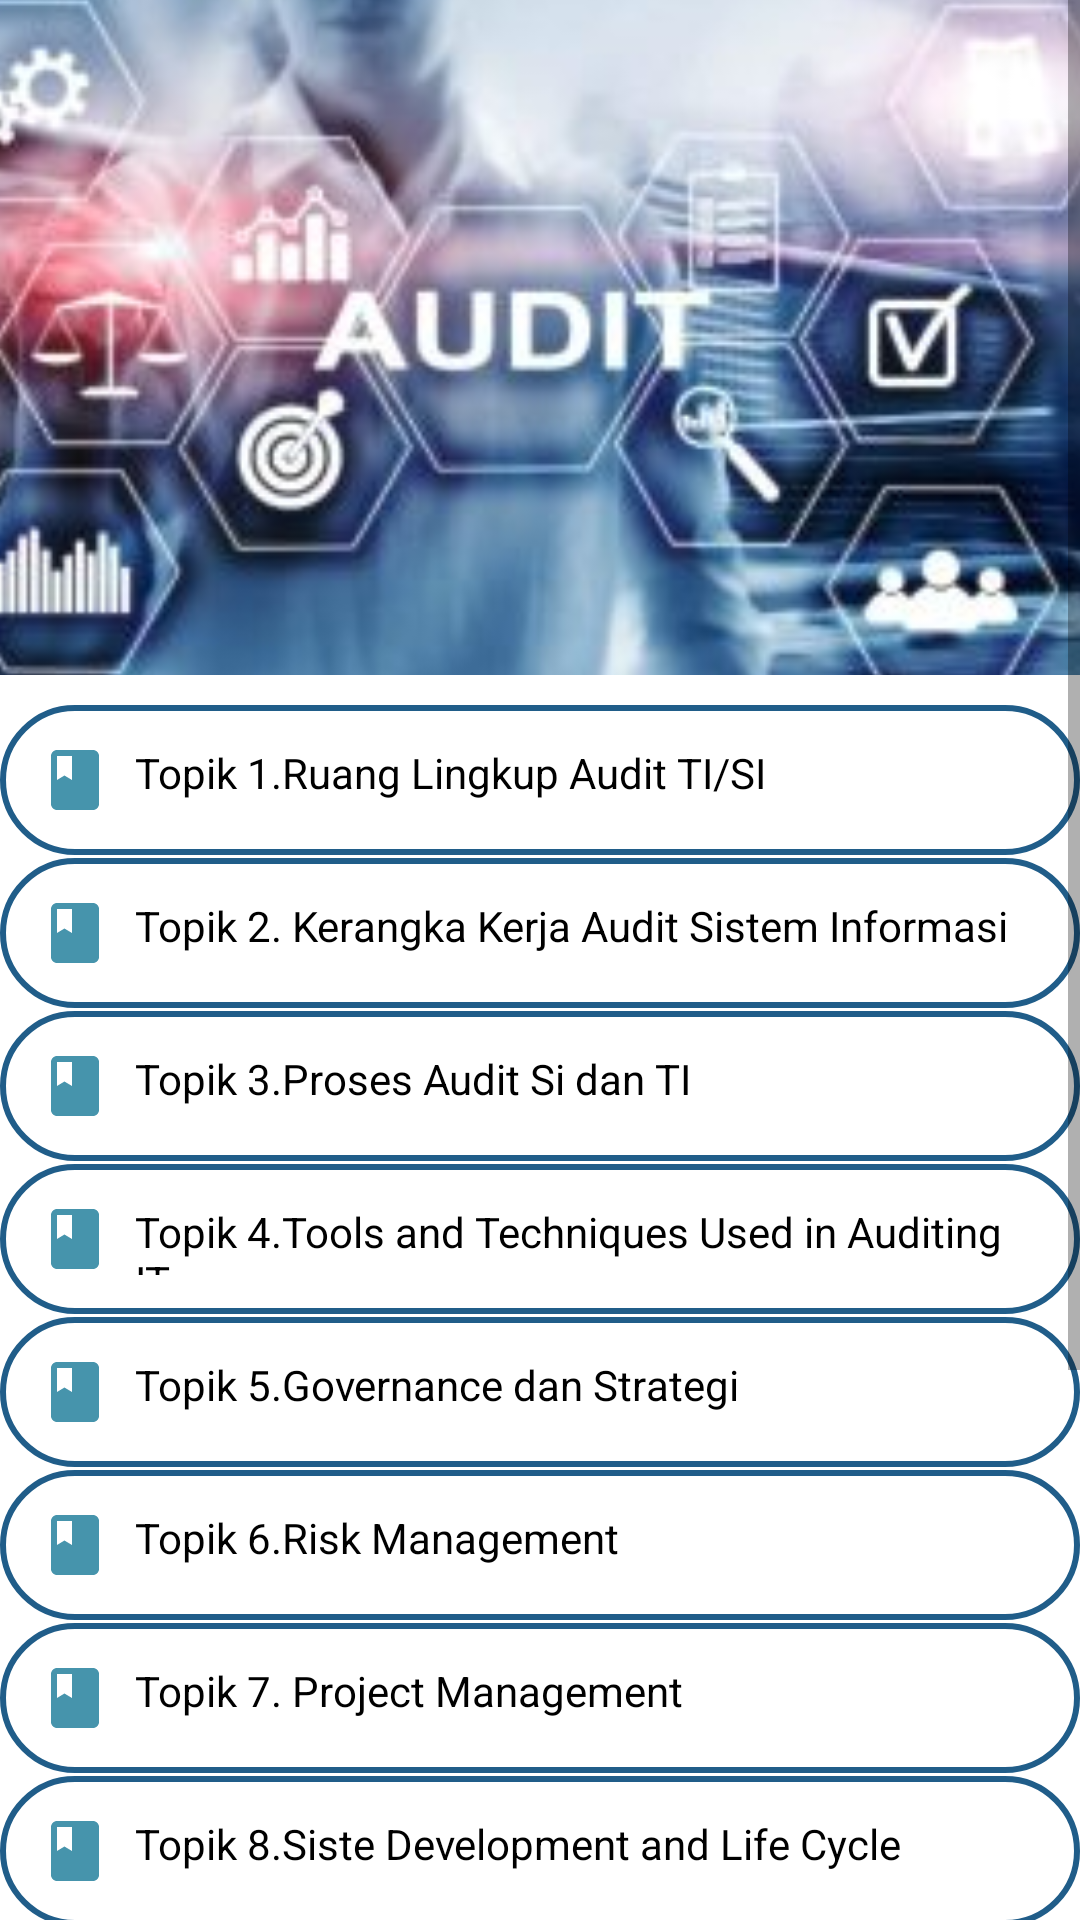

Android layout source for this screen:
<!-- AndroidManifest.xml: application theme Theme.AppAuditTIDanSistemInformasi -->
<!-- res/layout/fragment_home.xml -->
<?xml version="1.0" encoding="utf-8"?>
<ScrollView
    xmlns:android="http://schemas.android.com/apk/res/android"
    xmlns:app="http://schemas.android.com/apk/res-auto"
    xmlns:tools="http://schemas.android.com/tools"
    android:layout_width="match_parent"
    android:layout_height="match_parent"
    tools:context=".ui.home.HomeFragment">

    <LinearLayout
        android:layout_width="wrap_content"
        android:layout_height="wrap_content"
        android:orientation="vertical"
        >
        <ImageView
            android:layout_width="411dp"
            android:layout_height="225dp"
            android:layout_gravity="center_horizontal"
            android:src="@drawable/bg_home"
            android:scaleType="centerCrop"
            />

        <TextView
            android:id="@+id/topik1"
            android:layout_width="match_parent"
            android:layout_height="50dp"
            android:layout_marginTop="10dp"
            android:background="@drawable/form_text"
            android:drawableLeft="@drawable/baseline_book_24"
            android:drawablePadding="8dp"
            android:padding="13dp"
            android:text="Topik 1.Ruang Lingkup Audit TI/SI"
            android:textColor="@color/black" />

        <TextView
            android:layout_width="match_parent"
            android:layout_height="50dp"
            android:id="@+id/topik2"
            android:background="@drawable/form_text"
            android:layout_marginTop="1dp"
            android:padding="13dp"
            android:text="Topik 2. Kerangka Kerja Audit Sistem Informasi"
            android:drawableLeft="@drawable/baseline_book_24"
            android:textColor="@color/black"
            android:drawablePadding="8dp"/>

        <TextView
            android:layout_width="match_parent"
            android:layout_height="50dp"
            android:id="@+id/topik3"
            android:background="@drawable/form_text"
            android:layout_marginTop="1dp"
            android:padding="13dp"
            android:text="Topik 3.Proses Audit Si dan TI"
            android:drawableLeft="@drawable/baseline_book_24"
            android:textColor="@color/black"
            android:drawablePadding="8dp"/>

        <TextView
            android:layout_width="match_parent"
            android:layout_height="50dp"
            android:id="@+id/topik4"
            android:background="@drawable/form_text"
            android:layout_marginTop="1dp"
            android:padding="13dp"
            android:text="Topik 4.Tools and Techniques Used in Auditing IT"
            android:drawableLeft="@drawable/baseline_book_24"
            android:textColor="@color/black"
            android:drawablePadding="8dp"/>

        <TextView
            android:layout_width="match_parent"
            android:layout_height="50dp"
            android:id="@+id/topik5"
            android:background="@drawable/form_text"
            android:layout_marginTop="1dp"
            android:padding="13dp"
            android:text="Topik 5.Governance dan Strategi"
            android:drawableLeft="@drawable/baseline_book_24"
            android:textColor="@color/black"
            android:drawablePadding="8dp"/>
        <TextView
            android:layout_width="match_parent"
            android:layout_height="50dp"
            android:id="@+id/topik6"
            android:background="@drawable/form_text"
            android:layout_marginTop="1dp"
            android:padding="13dp"
            android:text="Topik 6.Risk Management"
            android:drawableLeft="@drawable/baseline_book_24"
            android:textColor="@color/black"
            android:drawablePadding="8dp"/>
        <TextView
            android:layout_width="match_parent"
            android:layout_height="50dp"
            android:id="@+id/topik7"
            android:background="@drawable/form_text"
            android:layout_marginTop="1dp"
            android:padding="13dp"
            android:text="Topik 7. Project Management"
            android:drawableLeft="@drawable/baseline_book_24"
            android:textColor="@color/black"
            android:drawablePadding="8dp"/>
        <TextView
            android:layout_width="match_parent"
            android:layout_height="50dp"
            android:id="@+id/topik8"
            android:background="@drawable/form_text"
            android:layout_marginTop="1dp"
            android:padding="13dp"
            android:text="Topik 8.Siste Development and Life Cycle "
            android:drawableLeft="@drawable/baseline_book_24"
            android:textColor="@color/black"
            android:drawablePadding="8dp"/>

        <TextView
            android:layout_width="match_parent"
            android:layout_height="50dp"
            android:id="@+id/topik9"
            android:background="@drawable/form_text"
            android:layout_marginTop="1dp"
            android:padding="13dp"
            android:text="Topik 9.Aplications System-Risk and controll"
            android:drawableLeft="@drawable/baseline_book_24"
            android:textColor="@color/black"
            android:drawablePadding="8dp"/>
        <TextView
            android:layout_width="match_parent"
            android:layout_height="50dp"
            android:id="@+id/topik10"
            android:background="@drawable/form_text"
            android:layout_marginTop="1dp"
            android:padding="13dp"
            android:text="Topik 10.Change Control Management"
            android:drawableLeft="@drawable/baseline_book_24"
            android:textColor="@color/black"
            android:drawablePadding="8dp"/>

        <TextView
            android:layout_width="match_parent"
            android:layout_height="50dp"
            android:id="@+id/topik11"
            android:background="@drawable/form_text"
            android:layout_marginTop="1dp"
            android:padding="13dp"
            android:text="Topik 11.Information systems Operation"
            android:drawableLeft="@drawable/baseline_book_24"
            android:textColor="@color/black"
            android:drawablePadding="8dp"/>

        <TextView
            android:layout_width="match_parent"
            android:layout_height="50dp"
            android:id="@+id/topik12"
            android:background="@drawable/form_text"
            android:layout_marginTop="1dp"
            android:padding="13dp"
            android:text="Topik 12.Software Acquisition"
            android:drawableLeft="@drawable/baseline_book_24"
            android:textColor="@color/black"
            android:drawablePadding="8dp"/>

        <TextView
            android:layout_width="match_parent"
            android:layout_height="50dp"
            android:id="@+id/topik13"
            android:background="@drawable/form_text"
            android:layout_marginTop="1dp"
            android:padding="13dp"
            android:text="Topik 13.Ruang Lingkup Audit TI/SI"
            android:drawableLeft="@drawable/baseline_book_24"
            android:textColor="@color/black"
            android:drawablePadding="8dp"/>




    </LinearLayout>

</ScrollView>
<!-- resources referenced by this layout -->
<resources>
  <color name="black">#FF000000</color>
  <!-- drawable baseline_book_24 (drawable) -->
  <vector android:height="24dp" android:tint="#4694AC"
      android:viewportHeight="24" android:viewportWidth="24"
      android:width="24dp" xmlns:android="http://schemas.android.com/apk/res/android">
      <path android:fillColor="@android:color/white" android:pathData="M18,2H6c-1.1,0 -2,0.9 -2,2v16c0,1.1 0.9,2 2,2h12c1.1,0 2,-0.9 2,-2V4c0,-1.1 -0.9,-2 -2,-2zM6,4h5v8l-2.5,-1.5L6,12V4z"/>
  </vector>
  <!-- drawable bg_home: jpg bitmap (drawable, 14508 bytes) -->
  <!-- drawable form_text (drawable) -->
  <?xml version="1.0" encoding="utf-8"?>
  <shape xmlns:android="http://schemas.android.com/apk/res/android"
      android:shape="rectangle">
  
      <stroke
          android:width="2dp"
          android:color="@color/blue_01"
          />
  
      <corners
          android:radius="30dp"
          />
  </shape>
  <style name="Theme.AppAuditTIDanSistemInformasi" parent="Theme.MaterialComponents.DayNight.DarkActionBar">
          
          <item name="colorPrimary">#205D89</item>
          <item name="colorPrimaryVariant">@color/blue_02</item>
          <item name="colorOnPrimary">@color/white</item>
          
          <item name="colorSecondary">@color/teal_200</item>
          <item name="colorSecondaryVariant">@color/teal_700</item>
          <item name="colorOnSecondary">@color/black</item>
          
          <item name="android:statusBarColor">?attr/colorPrimaryVariant</item>
          
      </style>
  <color name="blue_01">#205D89</color>
  <color name="blue_02">#4694AC</color>
  <color name="white">#FFFFFFFF</color>
  <color name="teal_200">#FF03DAC5</color>
  <color name="teal_700">#FF018786</color>
</resources>
